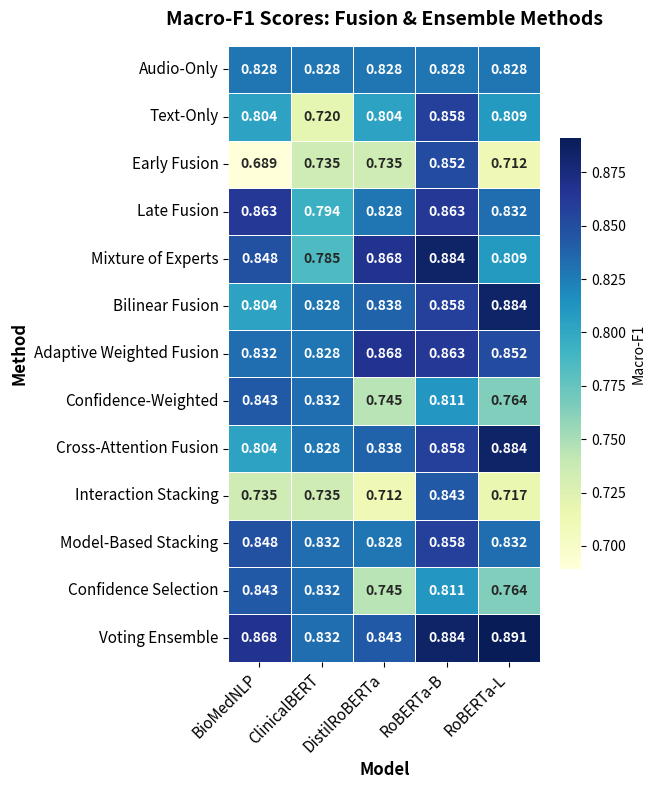

Write Python code to recreate this figure.
import pandas as pd
import seaborn as sns
import matplotlib.pyplot as plt

# --- CRITICAL: Set font embedding BEFORE creating the figure ---
plt.rcParams['pdf.fonttype'] = 42      # Embed TrueType fonts (fixes blurry text)
plt.rcParams['ps.fonttype'] = 42
plt.rcParams['font.family'] = 'sans-serif'

# 1. Prepare the data
data = {
    'BioMedNLP': [0.828, 0.804, 0.689, 0.863, 0.848, 0.804, 0.832, 0.843, 0.804, 0.735, 0.848, 0.843, 0.868],
    'ClinicalBERT': [0.828, 0.720, 0.735, 0.794, 0.785, 0.828, 0.828, 0.832, 0.828, 0.735, 0.832, 0.832, 0.832],
    'DistilRoBERTa': [0.828, 0.804, 0.735, 0.828, 0.868, 0.838, 0.868, 0.745, 0.838, 0.712, 0.828, 0.745, 0.843],
    'RoBERTa-B': [0.828, 0.858, 0.852, 0.863, 0.884, 0.858, 0.863, 0.811, 0.858, 0.843, 0.858, 0.811, 0.884],
    'RoBERTa-L': [0.828, 0.809, 0.712, 0.832, 0.809, 0.884, 0.852, 0.764, 0.884, 0.717, 0.832, 0.764, 0.891]
}
methods = [
    "Audio-Only", "Text-Only", "Early Fusion", "Late Fusion", 
    "Mixture of Experts", "Bilinear Fusion", "Adaptive Weighted Fusion", 
    "Confidence-Weighted", "Cross-Attention Fusion", "Interaction Stacking", 
    "Model-Based Stacking", "Confidence Selection", "Voting Ensemble"
]
df = pd.DataFrame(data, index=methods)

# 2. Set up the figure
fig, ax = plt.subplots(figsize=(6.5, 8))

# 3. Create the heatmap
sns.heatmap(df, annot=True, fmt=".3f", cmap="YlGnBu", 
            linewidths=0.5, linecolor='white',
            cbar_kws={'label': 'Macro-F1', 'shrink': 0.7},
            annot_kws={"size": 10, "weight": "bold"},
            ax=ax)

# 4. Formatting
ax.set_title('Macro-F1 Scores: Fusion & Ensemble Methods', fontsize=14, fontweight='bold', pad=15)
ax.set_xlabel('Model', fontsize=12, fontweight='bold')
ax.set_ylabel('Method', fontsize=12, fontweight='bold')
plt.xticks(fontsize=11, rotation=45, ha='right')
plt.yticks(fontsize=11, rotation=0)

# --- CRITICAL: Use subplots_adjust instead of tight_layout ---
# This manually gives space for labels so nothing gets squished
plt.subplots_adjust(left=0.35, bottom=0.15, right=0.95, top=0.92)

# 5. Save as vector PDF (NO bbox_inches='tight'!)
plt.savefig('readable_heatmap.pdf', dpi=300, pad_inches=0.1)
plt.savefig('readable_heatmap.png', dpi=300, pad_inches=0.1) # Also save PNG as backup
plt.show()
